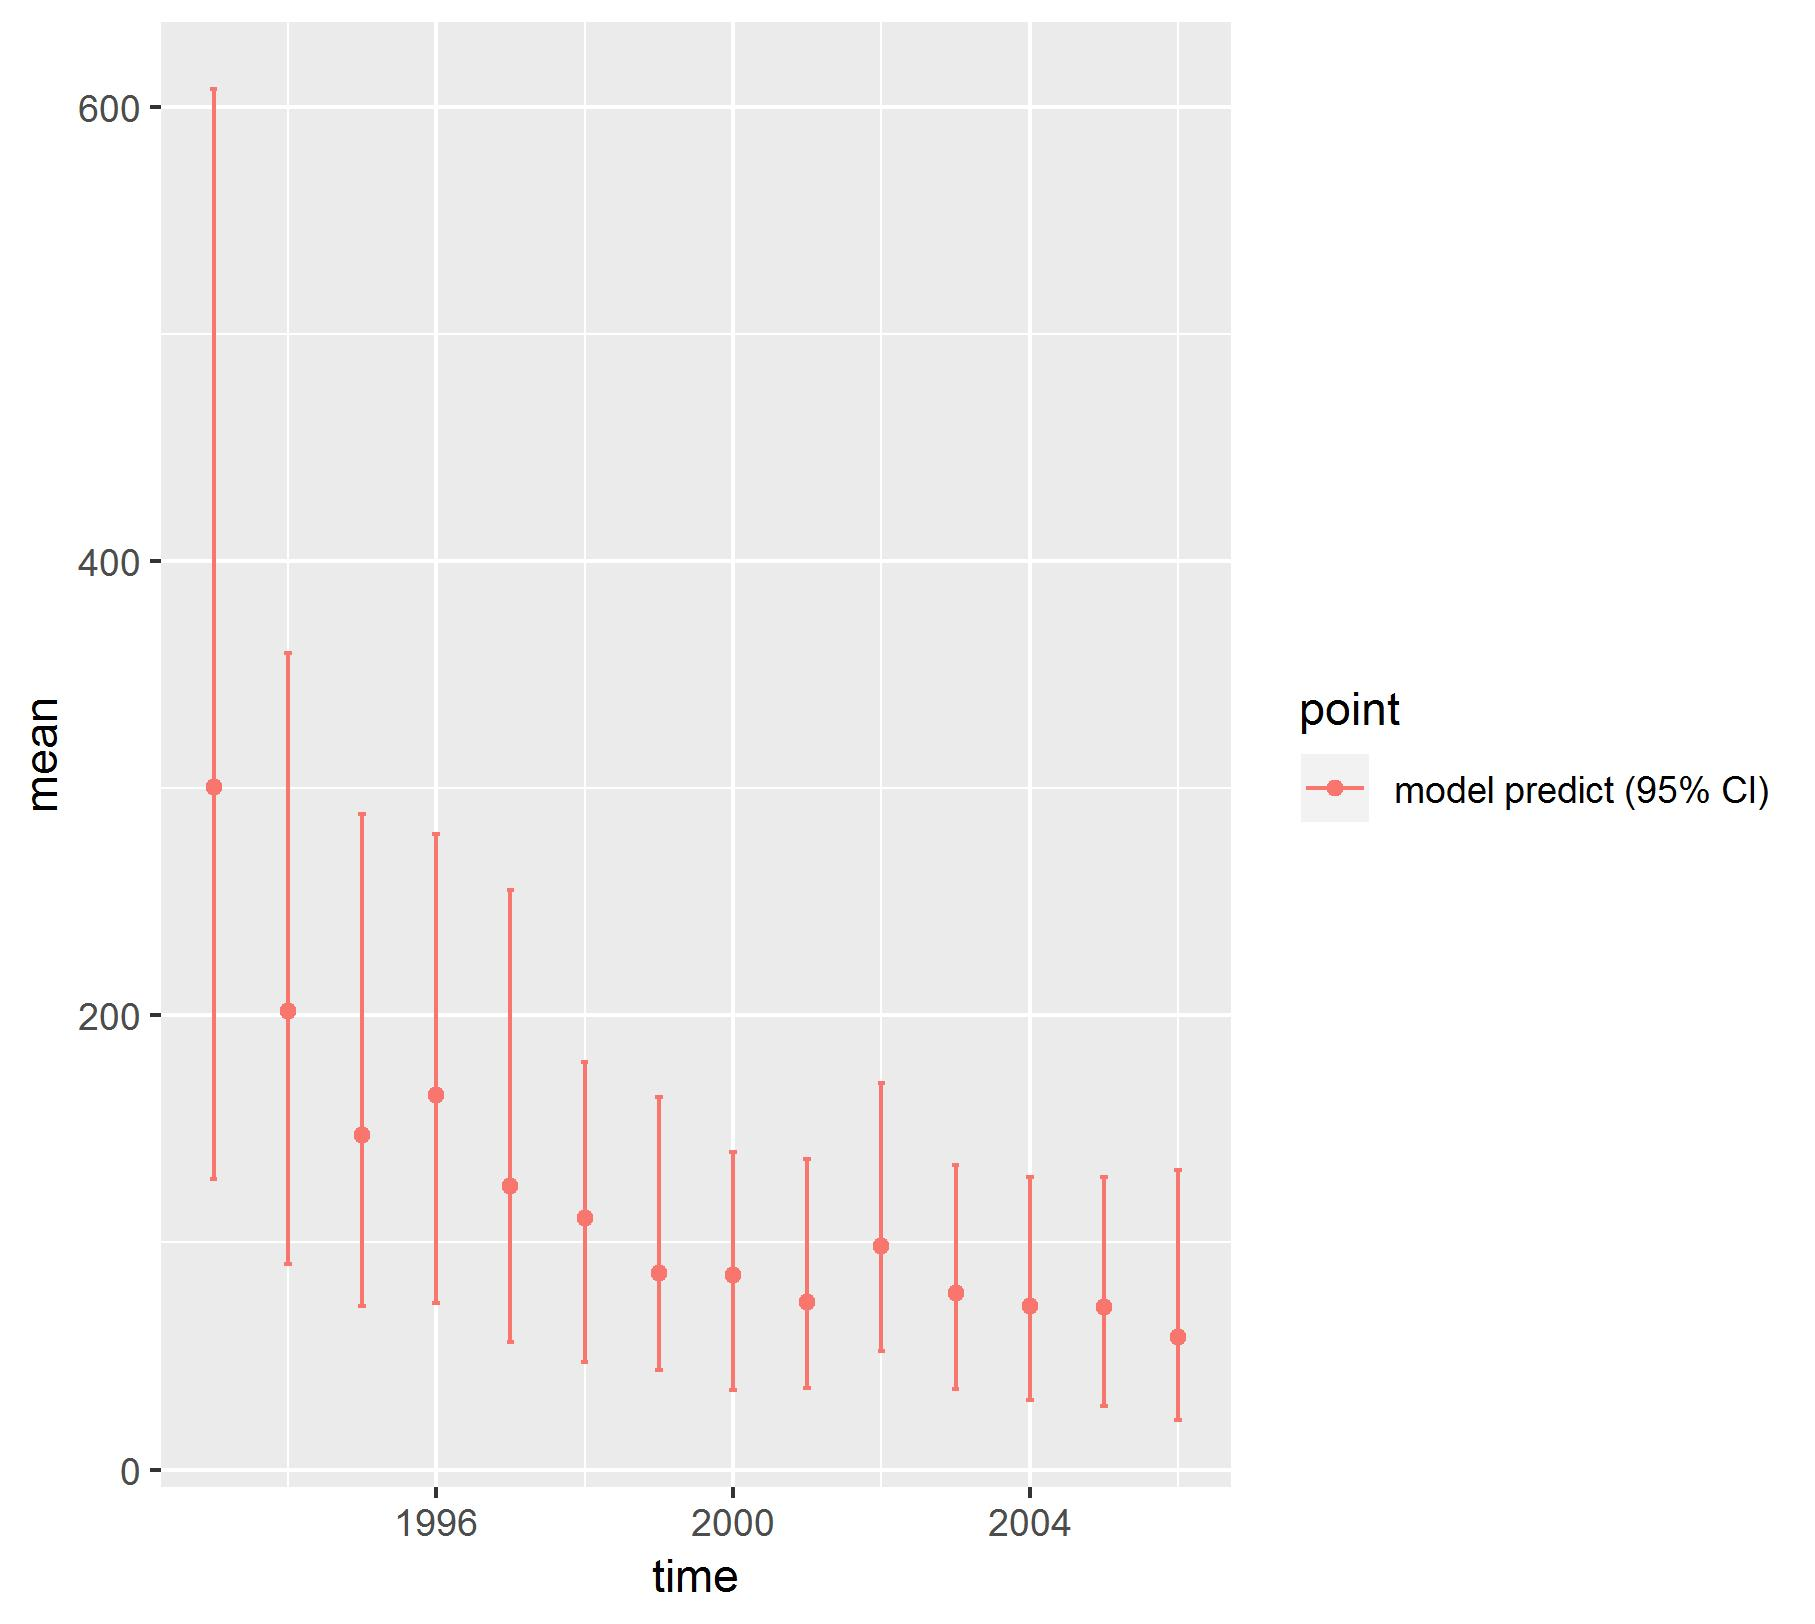

Values plotted in this chart, from the file beside it:
, point, mean, low, high, time
1, model predict (95% CI), 300.7, 128.2, 608, 1993
2, model predict (95% CI), 201.8, 90.66, 359.7, 1994
3, model predict (95% CI), 147.4, 72.2, 288.6, 1995
4, model predict (95% CI), 164.8, 73.17, 279.7, 1996
5, model predict (95% CI), 124.8, 56.37, 255.2, 1997
6, model predict (95% CI), 110.8, 47.48, 179.5, 1998
7, model predict (95% CI), 86.75, 43.84, 164.1, 1999
8, model predict (95% CI), 85.86, 35.23, 139.8, 2000
9, model predict (95% CI), 73.64, 36.1, 136.9, 2001
10, model predict (95% CI), 98.34, 52.27, 170.4, 2002
11, model predict (95% CI), 77.6, 35.5, 134.2, 2003
12, model predict (95% CI), 71.92, 30.71, 128.8, 2004
13, model predict (95% CI), 71.38, 27.87, 129, 2005
14, model predict (95% CI), 58.29, 21.78, 131.9, 2006
